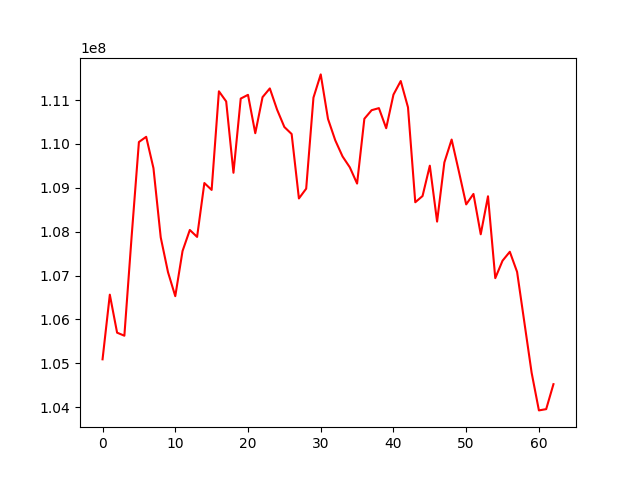

The table this chart was drawn from, first rows:
, 0
0, 105089557
1, 106563695
2, 105697425
3, 105627825
4, 107893194
5, 110044841
6, 110163224
7, 109448720
8, 107869795
9, 107076730
10, 106529495
11, 107559155
12, 108038986
13, 107880986
14, 109109507
15, 108952225
16, 111201333
17, 110969939
18, 109343090
19, 111034941
20, 111120503
21, 110245223
22, 111067407
23, 111266705
24, 110782260
25, 110386898
26, 110227044
27, 108757676
28, 108980909
29, 111056145
30, 111586483
31, 110570935
32, 110082686
33, 109715828
34, 109467235
35, 109096972
36, 110574954
37, 110770401
38, 110817415
39, 110359523
40, 111125046
41, 111435231
42, 110835096
43, 108670965
44, 108813015
45, 109505297
46, 108230003
47, 109579204
48, 110100615
49, 109369566
50, 108622015
51, 108860739
52, 107940302
53, 108807218
54, 106940525
55, 107338683
56, 107541993
57, 107082662
58, 105932874
59, 104781969
... 3 more rows
